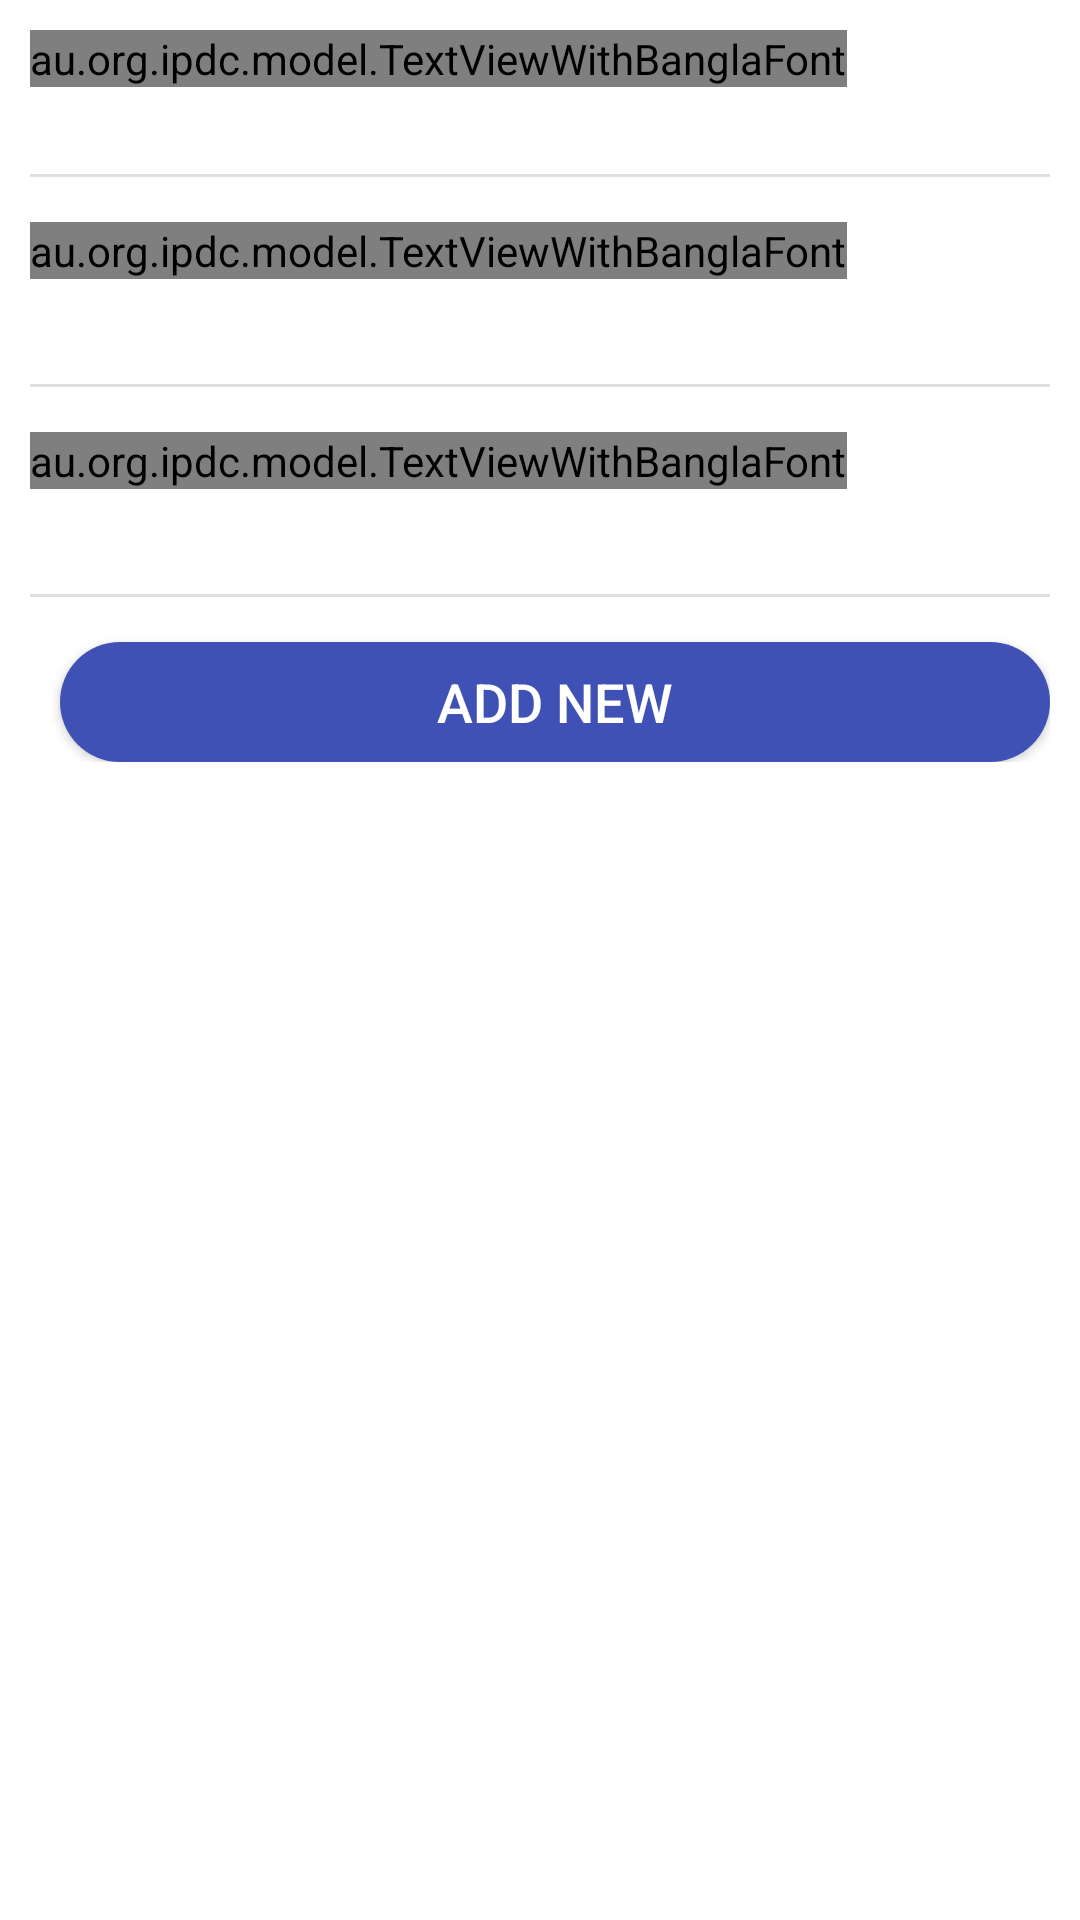

Write the Android layout XML for this screen, with the resource values it uses.
<!-- AndroidManifest.xml: application theme AppTheme -->
<!-- res/layout/dl_add_new_friend.xml -->
<?xml version="1.0" encoding="utf-8"?>
<LinearLayout xmlns:android="http://schemas.android.com/apk/res/android"
    android:layout_width="fill_parent"
    android:layout_height="fill_parent"
    android:background="@color/myWindowBackground"
    android:orientation="vertical">

    <LinearLayout
        android:layout_width="fill_parent"
        android:layout_height="wrap_content"
        android:orientation="vertical">

        <LinearLayout
            android:layout_width="fill_parent"
            android:layout_height="wrap_content"
            android:orientation="vertical"
            android:paddingRight="10dp"
            android:paddingTop="10dp"
            android:paddingLeft="10dp">

            <au.org.ipdc.model.TextViewWithBanglaFont
                android:id="@+id/dl_tvFriendNameMPP"
                android:layout_width="wrap_content"
                android:layout_height="wrap_content"
                android:text="দাওয়াতী বন্ধুর (নাম)"
                android:textColor="#000"
                android:textSize="12sp" />

            <EditText
                android:id="@+id/dl_etFriendNameMPP"
                android:layout_width="fill_parent"
                android:layout_height="wrap_content"
                android:layout_marginTop="@dimen/control_padding"
                android:layout_weight="1.0"
                android:background="@null"
                android:ems="10"
                android:gravity="top|left|center"
                android:inputType="text"
                android:paddingTop="5.0dip"
                android:singleLine="true"
                android:textSize="@dimen/edittext_font_size" />
        </LinearLayout>

        <View
            android:layout_width="fill_parent"
            android:layout_height="1.0dip"
            android:layout_marginLeft="@dimen/activity_horizontal_margin"
            android:layout_marginRight="10dp"
            android:background="@color/divider_color" />

        <LinearLayout
            android:layout_width="fill_parent"
            android:layout_height="wrap_content"
            android:orientation="vertical"
            android:layout_marginTop="5dp"
            android:paddingTop="10dp"
            android:paddingRight="10dp"
            android:paddingLeft="10dp">

            <au.org.ipdc.model.TextViewWithBanglaFont
                android:id="@+id/dl_tvAdditionDateMPP"
                android:layout_width="wrap_content"
                android:layout_height="wrap_content"
                android:text="অন্তভূক্তির তারিখ"
                android:textColor="#000"
                android:textSize="12sp" />

            <TextView
                android:id="@+id/dl_etAdditionDateMPP"
                android:layout_width="fill_parent"
                android:layout_height="@dimen/edittext_height"
                android:layout_marginTop="@dimen/control_padding"
                android:layout_weight="1.0"
                android:textSize="@dimen/edittext_font_size" />
        </LinearLayout>

        <View
            android:layout_width="fill_parent"
            android:layout_height="1.0dip"
            android:layout_marginLeft="10dp"
            android:layout_marginRight="10dp"
            android:background="@color/divider_color" />


        <LinearLayout
            android:layout_width="fill_parent"
            android:layout_height="wrap_content"
            android:orientation="vertical"
            android:layout_marginTop="5dp"
            android:paddingRight="10dp"
            android:paddingLeft="10dp"
            android:paddingTop="10dp">

            <au.org.ipdc.model.TextViewWithBanglaFont
                android:layout_width="wrap_content"
                android:layout_height="wrap_content"
                android:text="সাক্ষাতের তারিখ"
                android:textColor="#000"
                android:textSize="12sp" />

            <TextView
                android:id="@+id/dl_etMeetingDateMPP"
                android:layout_width="fill_parent"
                android:layout_height="@dimen/edittext_height"
                android:layout_marginTop="@dimen/control_padding"
                android:layout_weight="1.0"
                android:textSize="@dimen/edittext_font_size" />
        </LinearLayout>

        <View
            android:layout_width="fill_parent"
            android:layout_height="1.0dip"
            android:layout_marginLeft="10dp"
            android:layout_marginRight="10dp"
            android:background="@color/divider_color" />

        <LinearLayout
            android:layout_width="fill_parent"
            android:layout_height="wrap_content"
            android:padding="@dimen/activity_horizontal_margin">

            <Button
                android:id="@+id/dl_bAddNewFriendMPP"
                android:layout_width="fill_parent"
                android:layout_height="40.0dp"
                android:layout_marginLeft="10dp"
                android:layout_marginTop="@dimen/control_padding"
                android:layout_weight="1.0"
                android:background="@drawable/bg_drawable_button"
                android:text="Add New"
                android:textColor="#FFF"
                android:textSize="18sp" />
        </LinearLayout>
    </LinearLayout>
</LinearLayout>
<!-- resources referenced by this layout -->
<resources>
  <color name="divider_color">#ffdfdfdf</color>
  <color name="myWindowBackground">#FFF</color>
  <dimen name="activity_horizontal_margin">10dp</dimen>
  <dimen name="control_padding">5.0dip</dimen>
  <dimen name="edittext_font_size">14.0sp</dimen>
  <dimen name="edittext_height">30.0dip</dimen>
  <!-- drawable bg_drawable_button (drawable) -->
  <?xml version="1.0" encoding="utf-8"?>
  <selector
      xmlns:android="http://schemas.android.com/apk/res/android">
      <item android:state_pressed="true">
          <shape>
              <solid android:color="@color/myPrimaryDarkColor" />
              <corners android:radius="20.0dip" />
          </shape>
      </item>
      <item android:state_pressed="false">
          <shape>
              <solid android:color="@color/myPrimaryColor" />
              <corners android:radius="20.0dip" />
          </shape>
      </item>
  </selector>
  <style name="AppTheme" parent="Theme.AppCompat.Light.NoActionBar">
          
          <item name="colorPrimary">@color/myPrimaryColor</item>
          <item name="colorPrimaryDark">@color/myPrimaryDarkColor</item>
          <item name="colorAccent">@color/myAccentColor</item>
          <item name="android:textColorPrimary">@color/myTextPrimaryColor</item>
          <item name="android:navigationBarColor">@color/myNavigationColor</item>
          <item name="drawerArrowStyle">@style/DrawerArrowStyle</item>
  
  
          <item name="android:windowBackground">@color/myWindowBackground</item>
          <item name="android:windowContentTransitions">true</item>
          <item name="windowNoTitle">false</item>
      </style>
  <color name="myPrimaryDarkColor">#303f9f</color>
  <color name="myPrimaryColor">#3f51b5</color>
  <color name="myAccentColor">#8c9eff</color>
  <color name="myTextPrimaryColor">#212121</color>
  <color name="myNavigationColor">#000</color>
  <style name="DrawerArrowStyle" parent="Widget.AppCompat.DrawerArrowToggle">
          <item name="spinBars">true</item>
          <item name="color">@android:color/white</item>
      </style>
</resources>
